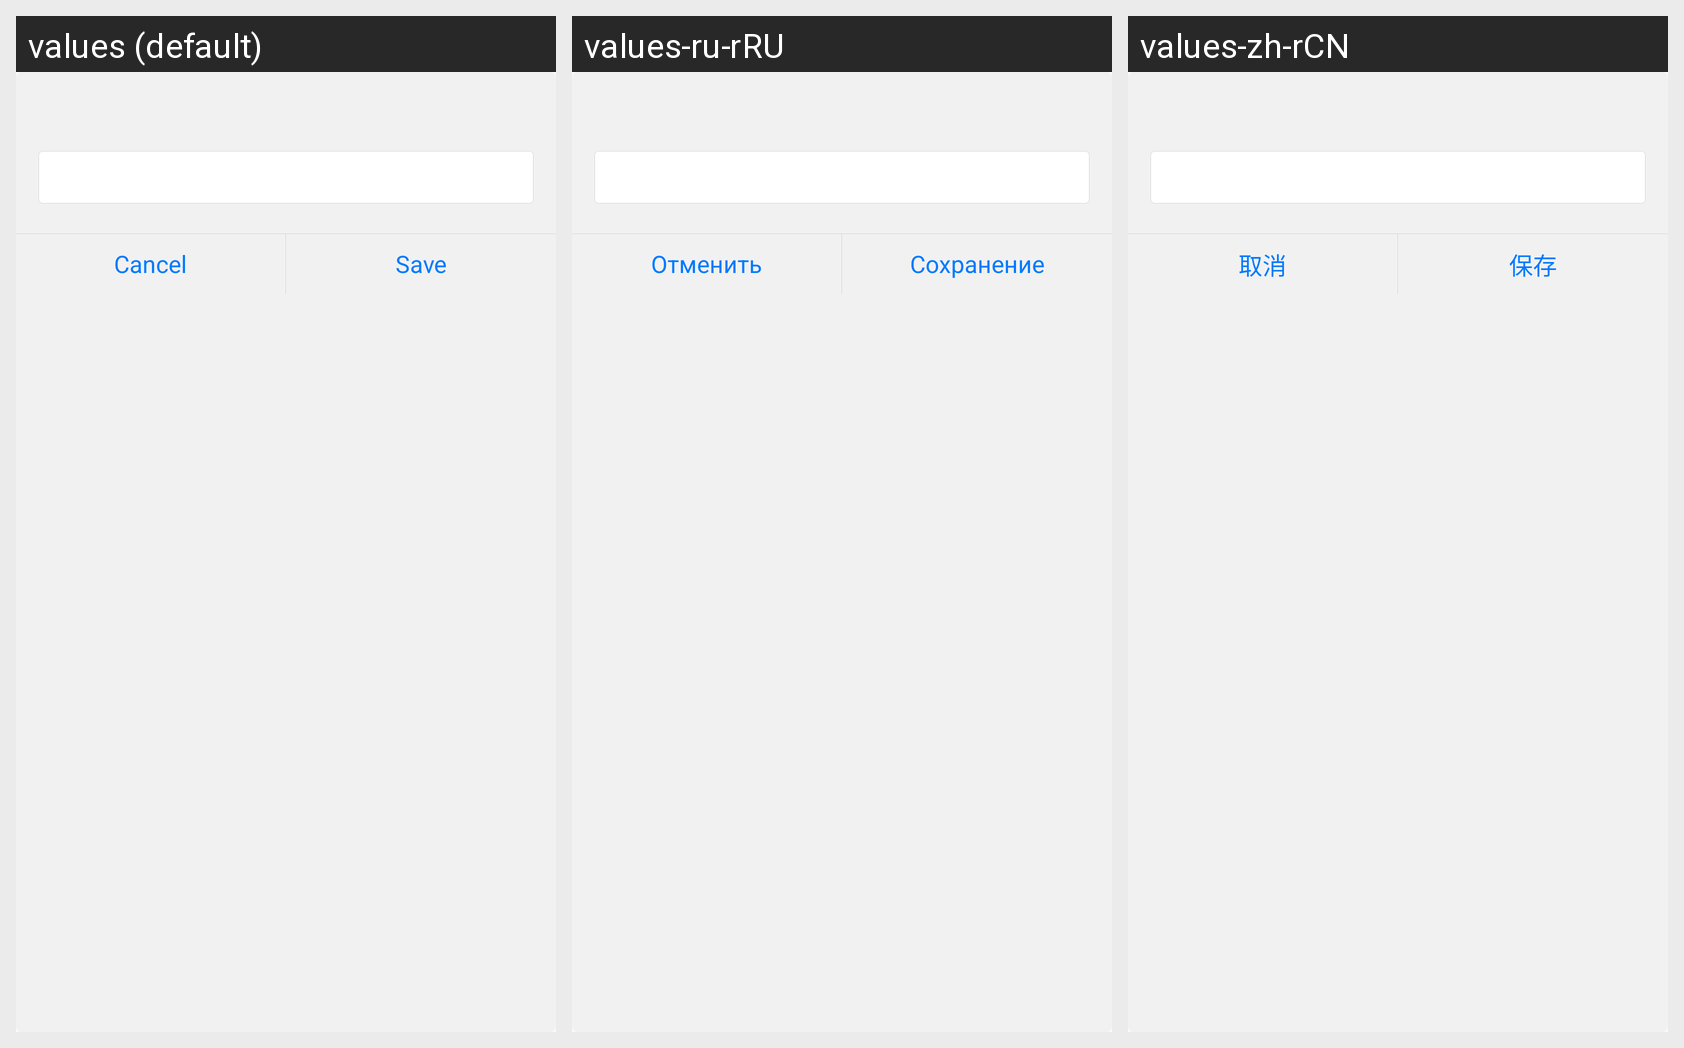

The same Android screen rendered under several of its app's locales, left to right. List the strings drawn on it with the default value and each locale's translation.
Android screen res/layout/dialog_edit.xml rendered under 3 locales, left to right: values (default), values-ru-rRU, values-zh-rCN. Device: Nexus 5 (rendered at 1080×1920; each locale shown at half size, 540×960, under a caption strip naming it); theme AppTheme.
Strings drawn on this screen, with the default value and each locale's value (text and hints the layout hard-codes, and strings that could not be matched under every locale, appear in the picture but are not listed):

Common_Cancel
  values: Cancel
  values-ru-rRU: Отменить
  values-zh-rCN: 取消

Set_Save
  values: Save
  values-ru-rRU: Сохранение
  values-zh-rCN: 保存
